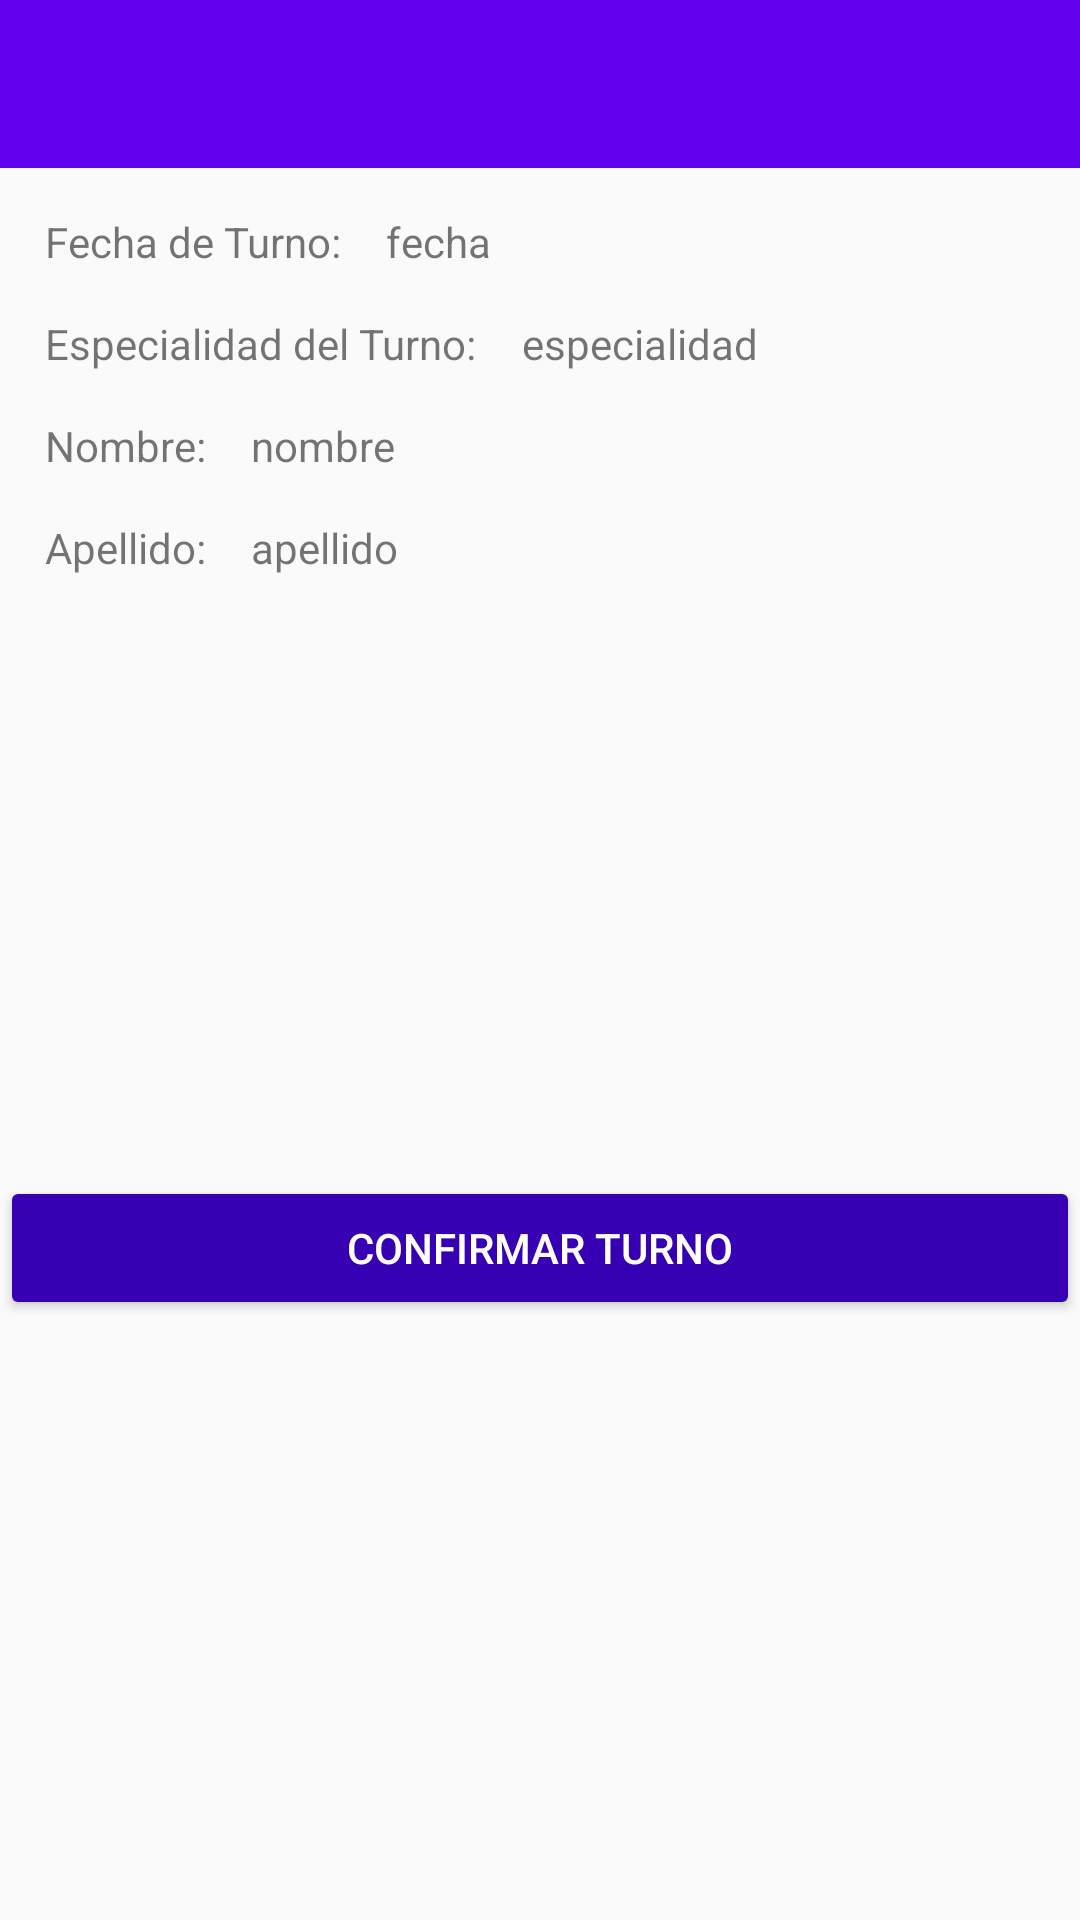

Android layout source for this screen:
<!-- AndroidManifest.xml: application theme AppTheme -->
<!-- res/layout/activity_confirmar_turno.xml -->
<?xml version="1.0" encoding="utf-8"?>
<android.support.design.widget.CoordinatorLayout xmlns:android="http://schemas.android.com/apk/res/android"
    xmlns:app="http://schemas.android.com/apk/res-auto"
    xmlns:tools="http://schemas.android.com/tools"
    android:layout_width="match_parent"
    android:layout_height="match_parent"
    tools:context="com.example.usuario.turnero_hospital.ConfirmarTurno">


    <LinearLayout
        android:layout_width="match_parent"
        android:layout_height="match_parent"
        android:orientation="vertical">

        <include layout="@layout/toolbar" />

        <LinearLayout
            android:layout_width="wrap_content"
            android:layout_height="wrap_content"
            android:layout_marginTop="15dp"
            android:orientation="horizontal">

            <TextView
                android:id="@+id/txt_fechaElegida"
                android:layout_width="wrap_content"
                android:layout_height="wrap_content"
                android:paddingLeft="@dimen/padding_confirmarTurno"
                android:text="@string/txt_fechaElegida" />

            <TextView
                android:id="@+id/txt_fechaSeleccionada"
                android:layout_width="wrap_content"
                android:layout_height="wrap_content"
                android:paddingLeft="@dimen/padding_confirmarTurno"
                android:text="fecha" />
        </LinearLayout>

        <LinearLayout
            android:layout_width="wrap_content"
            android:layout_height="wrap_content"
            android:layout_marginTop="15dp"
            android:orientation="horizontal">

            <TextView
                android:id="@+id/txt_especialidadElegida"
                android:layout_width="wrap_content"
                android:layout_height="wrap_content"
                android:paddingLeft="@dimen/padding_confirmarTurno"
                android:text="@string/txt_especialidadElegida" />

            <TextView
                android:id="@+id/txt_especialidadSeleccionada"
                android:layout_width="wrap_content"
                android:layout_height="wrap_content"
                android:paddingLeft="@dimen/padding_confirmarTurno"
                android:text="especialidad" />
        </LinearLayout>

        <LinearLayout
            android:layout_width="wrap_content"
            android:layout_height="wrap_content"
            android:layout_marginTop="15dp"
            android:orientation="horizontal">

            <TextView
                android:id="@+id/txt_nombre"
                android:layout_width="wrap_content"
                android:layout_height="wrap_content"
                android:paddingLeft="@dimen/padding_confirmarTurno"
                android:text="@string/txt_nombre_confirmar" />

            <TextView
                android:id="@+id/txt_nombrePersona"
                android:layout_width="wrap_content"
                android:layout_height="wrap_content"
                android:paddingLeft="@dimen/padding_confirmarTurno"
                android:text="nombre" />
        </LinearLayout>

        <LinearLayout
            android:layout_width="wrap_content"
            android:layout_height="wrap_content"
            android:layout_marginTop="15dp"
            android:orientation="horizontal">

            <TextView
                android:id="@+id/txt_apellido"
                android:layout_width="wrap_content"
                android:layout_height="wrap_content"
                android:paddingLeft="@dimen/padding_confirmarTurno"
                android:text="@string/txt_apellido_confirmar" />

            <TextView
                android:id="@+id/txt_apellidoPersona"
                android:layout_width="wrap_content"
                android:layout_height="wrap_content"
                android:paddingLeft="@dimen/padding_confirmarTurno"
                android:text="apellido" />
        </LinearLayout>

        <Button
            android:id="@+id/btn_confirmarTurnoApp"
            android:layout_width="match_parent"
            android:layout_height="wrap_content"
            android:layout_marginTop="200dp"
            android:text="@string/btn_confirmarTurno"
            android:theme="@style/RaisedButton" />

    </LinearLayout>


</android.support.design.widget.CoordinatorLayout>
<!-- res/layout/toolbar.xml (included above) -->
<?xml version="1.0" encoding="utf-8"?>
<android.support.design.widget.AppBarLayout
    xmlns:android="http://schemas.android.com/apk/res/android"
    xmlns:tools="http://schemas.android.com/tools"
    xmlns:app="http://schemas.android.com/apk/res-auto"
    android:layout_width="match_parent"
    android:layout_height="wrap_content"
    android:theme="@style/AppTheme.AppBarOverlay">

    <android.support.v7.widget.Toolbar
        android:id="@+id/toolbar"
        android:layout_width="match_parent"
        android:layout_height="?attr/actionBarSize"
        android:background="?attr/colorPrimary"
        app:popupTheme="@style/AppTheme.PopupOverlay">


    </android.support.v7.widget.Toolbar>


</android.support.design.widget.AppBarLayout>
<!-- resources referenced by this layout -->
<resources>
  <dimen name="padding_confirmarTurno">15dp</dimen>
  <string name="btn_confirmarTurno">Confirmar Turno</string>
  <string name="txt_apellido_confirmar">Apellido:</string>
  <string name="txt_especialidadElegida">Especialidad del Turno:</string>
  <string name="txt_fechaElegida">Fecha de Turno:</string>
  <string name="txt_nombre_confirmar">Nombre:</string>
  <style name="AppTheme.AppBarOverlay" parent="ThemeOverlay.AppCompat.Dark.ActionBar" />
  <style name="AppTheme.PopupOverlay" parent="ThemeOverlay.AppCompat.Light" />
  <style name="RaisedButton" parent="Theme.AppCompat.Light">
          <item name="colorButtonNormal">@color/colorPrimaryDark</item>
          <item name="colorControlHighlight">@color/colorPrimary</item>
          <item name="android:textColor">@android:color/white</item>
      </style>
  <style name="AppTheme" parent="Theme.AppCompat.Light.NoActionBar">
          
          <item name="colorPrimary">@color/colorPrimary</item>
          <item name="colorPrimaryDark">@color/colorPrimaryDark</item>
          <item name="colorAccent">@color/colorAccent</item>
      </style>
  <!-- not gathered from this repository: default colours our renderer supplied (Android Studio template values) -->
  <color name="colorPrimary">#FF6200EE</color>
  <color name="colorPrimaryDark">#FF3700B3</color>
  <color name="colorAccent">#FF03DAC5</color>
</resources>
